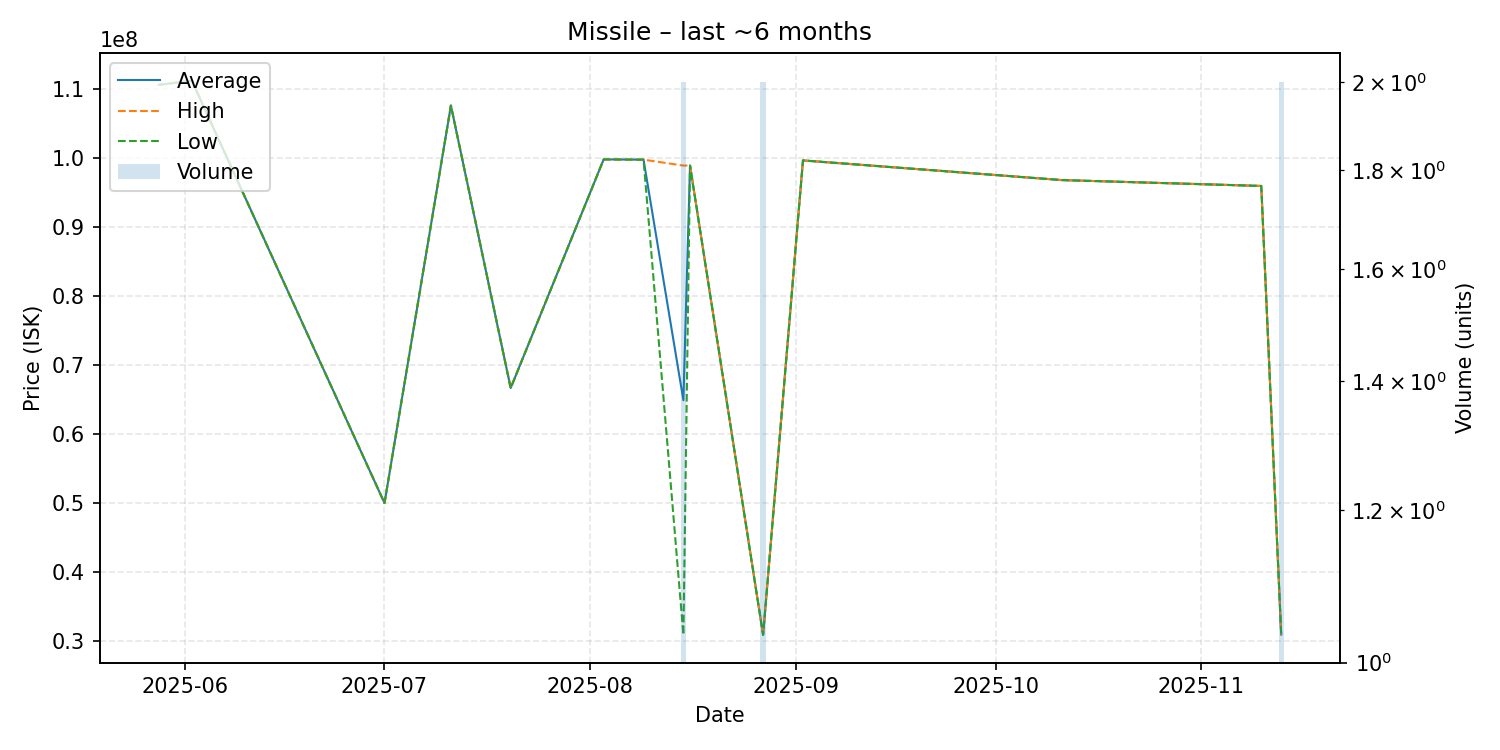

The file beside this chart, header and first rows:
date, average, highest, lowest, order_count, volume
2025-05-28, 110600000, 110600000, 110600000, 1, 1
2025-06-02, 111200000, 111200000, 111200000, 1, 1
2025-07-01, 50000000, 50000000, 50000000, 1, 1
2025-07-11, 107600000, 107600000, 107600000, 1, 1
2025-07-20, 66670000, 66670000, 66670000, 1, 1
2025-08-03, 99800000, 99800000, 99800000, 1, 1
2025-08-09, 99760000, 99760000, 99760000, 1, 1
2025-08-15, 64900000, 98900000, 30900000, 2, 2
2025-08-16, 98910000, 98910000, 98910000, 1, 1
2025-08-27, 30900000, 30900000, 30900000, 1, 2
2025-09-02, 99650000, 99650000, 99650000, 1, 1
2025-10-11, 96800000, 96800000, 96800000, 1, 1
2025-11-10, 95950000, 95950000, 95950000, 1, 1
2025-11-13, 30950000, 30950000, 30950000, 1, 2
